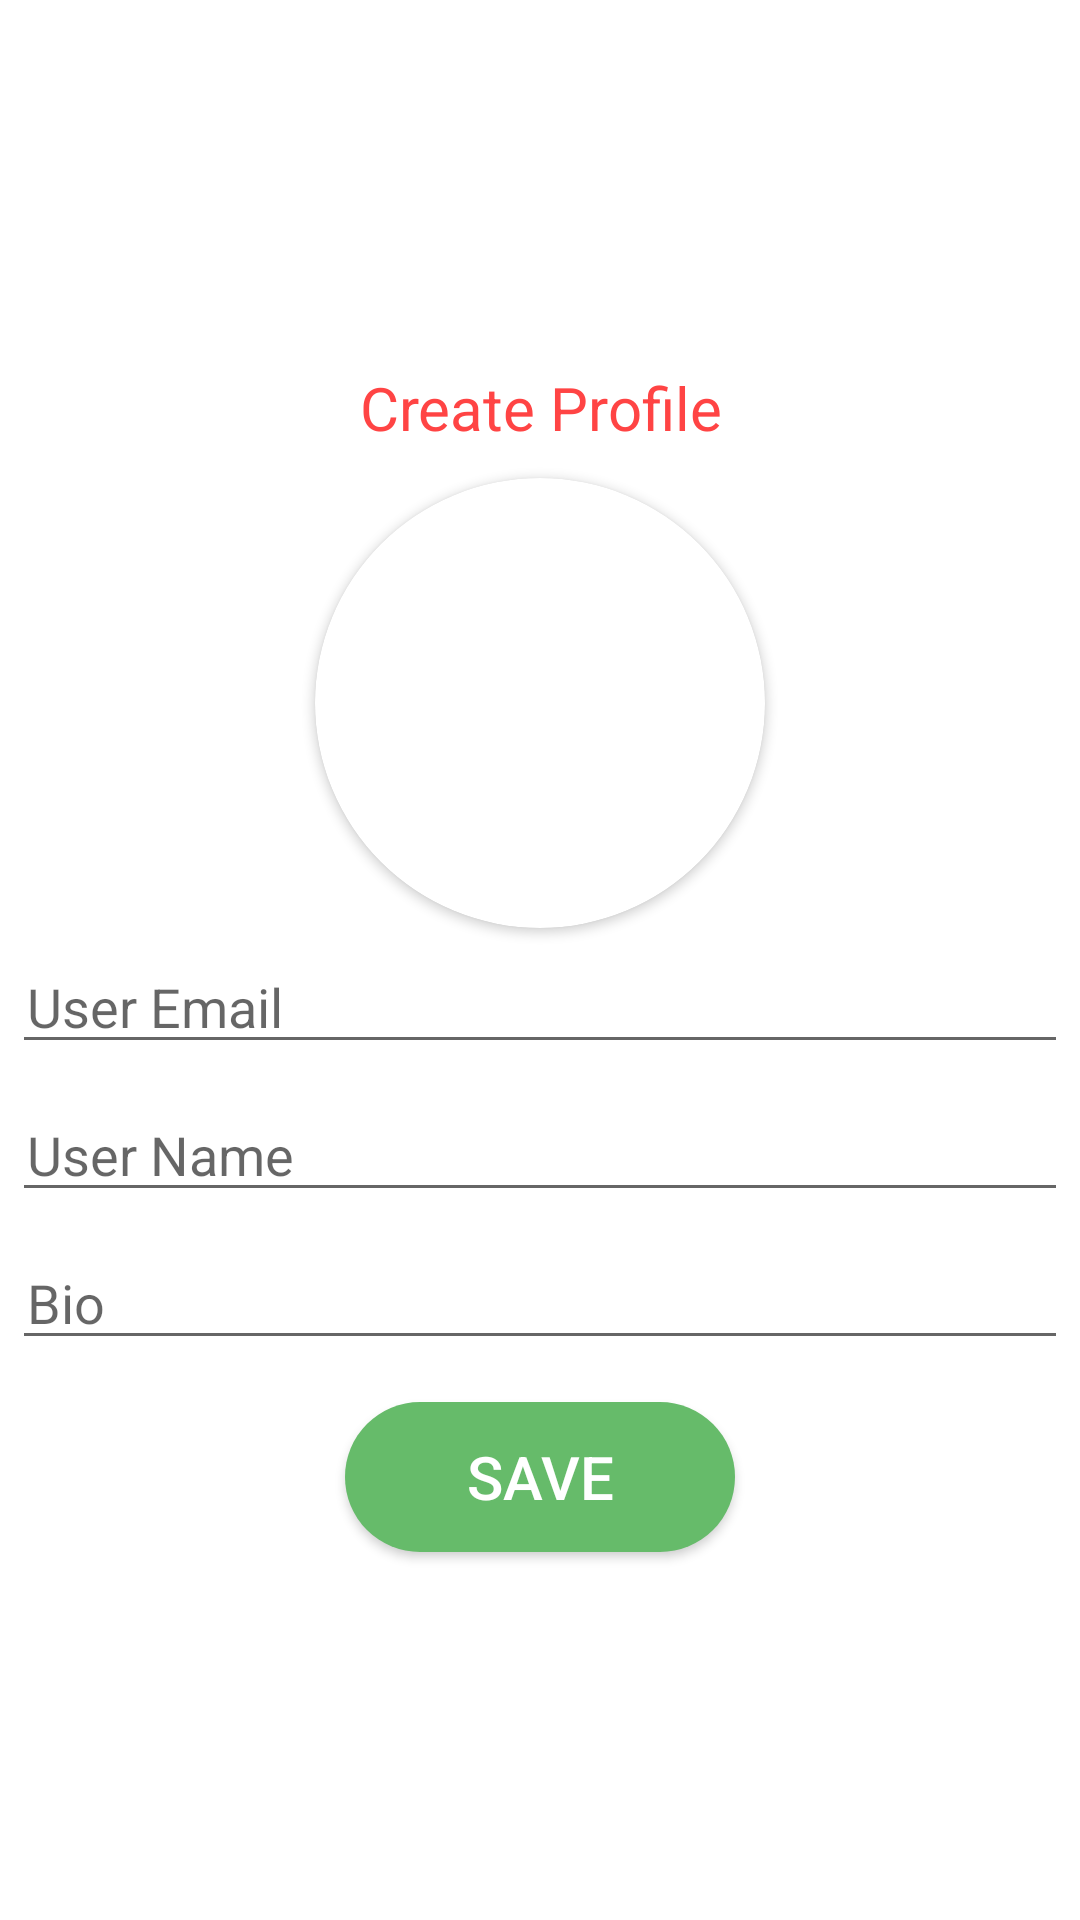

The Android layout XML behind this screen, and the referenced resources:
<!-- AndroidManifest.xml: application theme Theme.MentalHealthApp -->
<!-- res/layout/activity_profile_edit.xml -->
<?xml version="1.0" encoding="utf-8"?>
<LinearLayout xmlns:android="http://schemas.android.com/apk/res/android"
    xmlns:app="http://schemas.android.com/apk/res-auto"
    xmlns:tools="http://schemas.android.com/tools"
    android:layout_width="match_parent"
    android:layout_height="match_parent"
    android:gravity="center"
    android:orientation="vertical"
    tools:context=".ProfileEditActivity">

    <TextView
        android:id="@+id/nText"
        android:layout_width="match_parent"
        android:layout_height="wrap_content"
        android:layout_margin="10dp"
        android:gravity="center_horizontal"
        android:text="Create Profile"
        android:textAlignment="center"
        android:textColor="@android:color/holo_red_light"
        android:textSize="20sp" />

    <androidx.cardview.widget.CardView
        android:layout_width="150dp"
        android:layout_height="150dp"
        app:cardCornerRadius="75dp"
        app:cardPreventCornerOverlap="false">

        <ImageView
            android:id="@+id/iv_cp"
            android:layout_width="match_parent"
            android:layout_height="match_parent"
            android:clickable="true"
            android:scaleType="fitCenter" />
    </androidx.cardview.widget.CardView>

    <EditText
        android:id="@+id/tvEmailProfile"
        android:layout_width="match_parent"
        android:layout_height="wrap_content"
        android:layout_margin="4dp"
        android:drawableLeft="@drawable/ic_name"
        android:drawablePadding="7dp"
        android:hint="User Email"
        android:paddingStart="5dp"
        android:textColor="@color/dimgray" />
    <EditText
        android:id="@+id/tvNameProfile"
        android:layout_width="match_parent"
        android:layout_height="wrap_content"
        android:layout_margin="4dp"
        android:drawableLeft="@drawable/ic_name"
        android:drawablePadding="7dp"
        android:hint="User Name"
        android:paddingStart="5dp"
        android:textColor="@color/dimgray" />
    <EditText
        android:id="@+id/tvBioProfile"
        android:layout_width="match_parent"
        android:layout_height="wrap_content"
        android:layout_margin="4dp"
        android:drawableLeft="@drawable/ic_bio"
        android:drawablePadding="7dp"
        android:hint="Bio"
        android:paddingStart="5dp"
        android:textColor="@color/gray" />


    <Button
        android:id="@+id/btnProfileSave"
        android:layout_width="130dp"
        android:layout_height="50dp"
        android:layout_margin="10dp"
        android:background="@drawable/roundbutton"
        android:text="save"
        android:textColor="@android:color/white"
        android:textSize="20sp" />

</LinearLayout>
<!-- resources referenced by this layout -->
<resources>
  <color name="dimgray">#696969</color>
  <color name="gray">#808080</color>
  <!-- drawable roundbutton (drawable) -->
  <?xml version="1.0" encoding="utf-8"?>
  <shape xmlns:android="http://schemas.android.com/apk/res/android"
      android:shape="rectangle">
      <solid android:color="#66BB6A" />
      <corners android:bottomRightRadius="35dp"
          android:bottomLeftRadius="35dp"
          android:topRightRadius="35dp"
          android:topLeftRadius="35dp"/>
  </shape>
  <style name="Theme.MentalHealthApp" parent="Theme.MaterialComponents.Light.NoActionBar">
          <item name="colorPrimary">@color/calm_teal</item>
          <item name="colorPrimaryVariant">@color/calm_teal</item>
          <item name="colorOnPrimary">@color/white</item>
  
          <item name="colorSecondary">@color/teal_200</item>
          <item name="colorSecondaryVariant">@color/teal_700</item>
          <item name="colorOnSecondary">@color/black</item>
  
          
          <item name="android:forceDarkAllowed">false</item>
  
          
          <item name="android:statusBarColor" tools:targetApi="l">#8FF017</item>
      </style>
  <color name="calm_teal">#8EC5C8</color>
  <color name="white">#FFFFFF</color>
  <color name="teal_200">#FF03DAC5</color>
  <color name="teal_700">#FF018786</color>
  <color name="black">#000000</color>
</resources>
